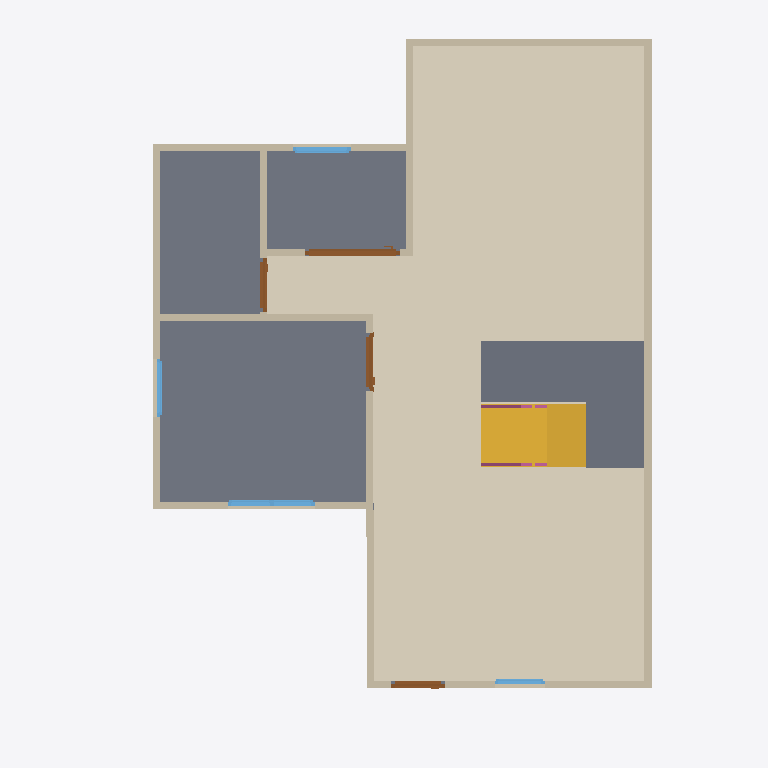
Plan cut of the same IFC building model at storey 'GF' (level 0.00 m, cut at 1.40 m), seen from above with north up, elements coloured by IFC class: 13 walls (beige), 4 doors (brown), 4 windows (light blue), 3 slabs (grey), 2 railings (pink), 1 covering (cream), 1 stair flight (yellow). Cut surfaces are drawn darker.
Extent 10.0 m × 10.0 m × 7.2 m (x, y, z). Storeys (3): GF at 0.00 m; 2F at 3.00 m; Roof at 6.00 m. Elements (69): 30 IfcWall, 11 IfcRailing, 10 IfcDoor, 9 IfcWindow, 5 IfcSlab, 2 IfcStairFlight, 1 IfcCovering, 1 IfcRoof.

HEADER;
FILE_DESCRIPTION(('ViewDefinition[DesignTransferView]'),'2;1');
FILE_NAME('s04-activity.ifc','2026-10-05T22:39:23+08:00',(''),(''),'IfcOpenShell 0.8.5-post1','Bonsai 0.8.5-post1','Nobody');
FILE_SCHEMA(('IFC4'));
ENDSEC;
DATA;
#1=IFCPROJECT('1Vtc6nH5rE4xCTsgFeQ3w5',$,'My Project',$,$,$,$,(#10,#22),#5);
#27=IFCSITE('1$Fjf3lLPB4OvExBGcjlv0',$,'My Site',$,$,#50,$,$,$,$,$,$,$,$);
#33=IFCBUILDING('08eGIKvrf6_Bj4aFsPNp0S',$,'My Building',$,$,#56,$,$,$,$,$,$);
#39=IFCBUILDINGSTOREY('2qartLwbTCMxUZO3aRLixk',$,'GF',$,$,#62,$,$,$,$);
#92=IFCBUILDINGSTOREY('0HpModR058aBaAZeZiauJC',$,'2F',$,$,#5698,$,$,$,$);
#10927=IFCBUILDINGSTOREY('0FQiNgI3L1I9yQ1n_utSpo',$,'Roof',$,$,#10948,$,$,$,$);
#11383=IFCCOVERING('2HTgEy5$X7C8$3Xbe5o_tu',$,'Covering',$,$,#11406,#11397,$,$);
#1862=IFCSLAB('3yFqguBl9Boh$Hwv9J4juh',$,'Slab',$,$,#1870,#1877,$,$);
#11572=IFCSLAB('06W91WsJzAmgQFXVrKglTI',$,'Slab',$,$,#12098,#11587,$,$);
#12271=IFCSLAB('2f54CZvjz6v9SzuhrRb$Nv',$,'Slab',$,$,#12936,#12285,$,$);
#11453=IFCSTAIRFLIGHT('3UrUMwifP3tfO$h6KgP_v1',$,'StairFlight',$,$,#13824,#11462,$,8,7,0.22499999403953552,0.25,.STRAIGHT.);
#606=IFCWALL('2IL_eSJDv8lxU_76JS1C3D',$,'Wall',$,$,#1842,#612,$,$);
#899=IFCWALL('1pvZzIVrjEzgsXIexwPAbP',$,'Wall',$,$,#1084,#905,$,$);
#631=IFCWALL('3cjpxXq35168SulDblO2eg',$,'Wall',$,$,#776,#637,$,$);
#874=IFCWALL('0Il9ToIPjC49P7J8FFjRIM',$,'Wall',$,$,#885,#880,$,$);
#1301=IFCWALL('3Zws218$P4JA$AFmDM6OEr',$,'Wall',$,$,#1312,#1307,$,$);
#116=IFCWALL('1_j_adfiXEAAuwEn2Ep6AG',$,'Wall',$,$,#1823,#124,$,$);
#1238=IFCWALL('0CSoebChD6zQE_0HfWA_Uy',$,'Wall',$,$,#1249,#1244,$,$);
#924=IFCWALL('3JNSPHNvf5sOfgaQYmt3PQ',$,'Wall',$,$,#1116,#930,$,$);
#1276=IFCWALL('0T_Ex_OTr0buk8Rx3ts8ks',$,'Wall',$,$,#1287,#1282,$,$);
#849=IFCWALL('12T8uqdDb0rhAqLjyHoIHp',$,'Wall',$,$,#860,#855,$,$);
#1475=IFCWALL('0vBJMAqlr8R8lRMv$LJbWU',$,'Wall',$,$,#1517,#1481,$,$);
#1583=IFCWALL('1McC23buf8I8eEGV_2e6so',$,'Wall',$,$,#1746,#1589,$,$);
#3638=IFCDOOR('3ucJySbZbBnwsGr6AyA3S1',$,'Door',$,$,#3913,#3648,$,2.0,1.330927848815918,$,.SLIDING_TO_RIGHT.,$);
#4575=IFCWINDOW('3m8F7OdzDBHByk2Kx6vxl$',$,'Window',$,$,#5151,#4585,$,0.8999999761581421,1.224073052406311,$,.DOUBLE_PANEL_VERTICAL.,$);
#2475=IFCDOOR('3Rf3ot4Jv6LeoO4KkuCIS4',$,'Door',$,$,#2963,#2484,$,2.0,0.8045604228973389,$,.SINGLE_SWING_RIGHT.,$);
#1993=IFCDOOR('2HbrK36DH6AfPyC67A0pJJ',$,'Door',$,$,#3529,#2002,$,2.0,0.7480300664901733,$,$,$);
#3072=IFCDOOR('3ewMgR_lnCpfU9Uw2ZmaC1',$,'Door',$,$,#3514,#3080,$,2.0,0.7480300664901733,$,.SINGLE_SWING_LEFT.,$);
#5489=IFCWINDOW('1YlBpSLOrCrRVseA5oVuDl',$,'Window',$,$,#5807,#5499,$,0.8999999761581421,0.8128748536109924,$,.SINGLE_PANEL.,$);
#1608=IFCWALL('35zHPdeU9AwfAjg_1Dbp8E',$,'Wall',$,$,#1791,#1614,$,$);
#5233=IFCWINDOW('3IQo9i93v17urfHaOb_gB0',$,'Window',$,$,#5407,#5243,$,0.8999999761581421,0.8128749132156372,$,.SINGLE_PANEL.,$);
#3995=IFCWINDOW('1WV2fIgJf40PNwdRWsND7p',$,'Window',$,$,#4493,#4005,$,0.8999999761581421,0.7006973028182983,$,.SINGLE_PANEL.,$);
#12453=IFCRAILING('0iYNGzaNvA3PtDZ86klYu8',$,'Railing',$,'FRAMELESS_PANEL',#13809,#12462,$,.USERDEFINED.);
#12573=IFCRAILING('2Ib3cpVlj17uHZ2IhK0AC6',$,'Railing',$,'FRAMELESS_PANEL',#13013,#12586,$,.USERDEFINED.);
ENDSEC;
